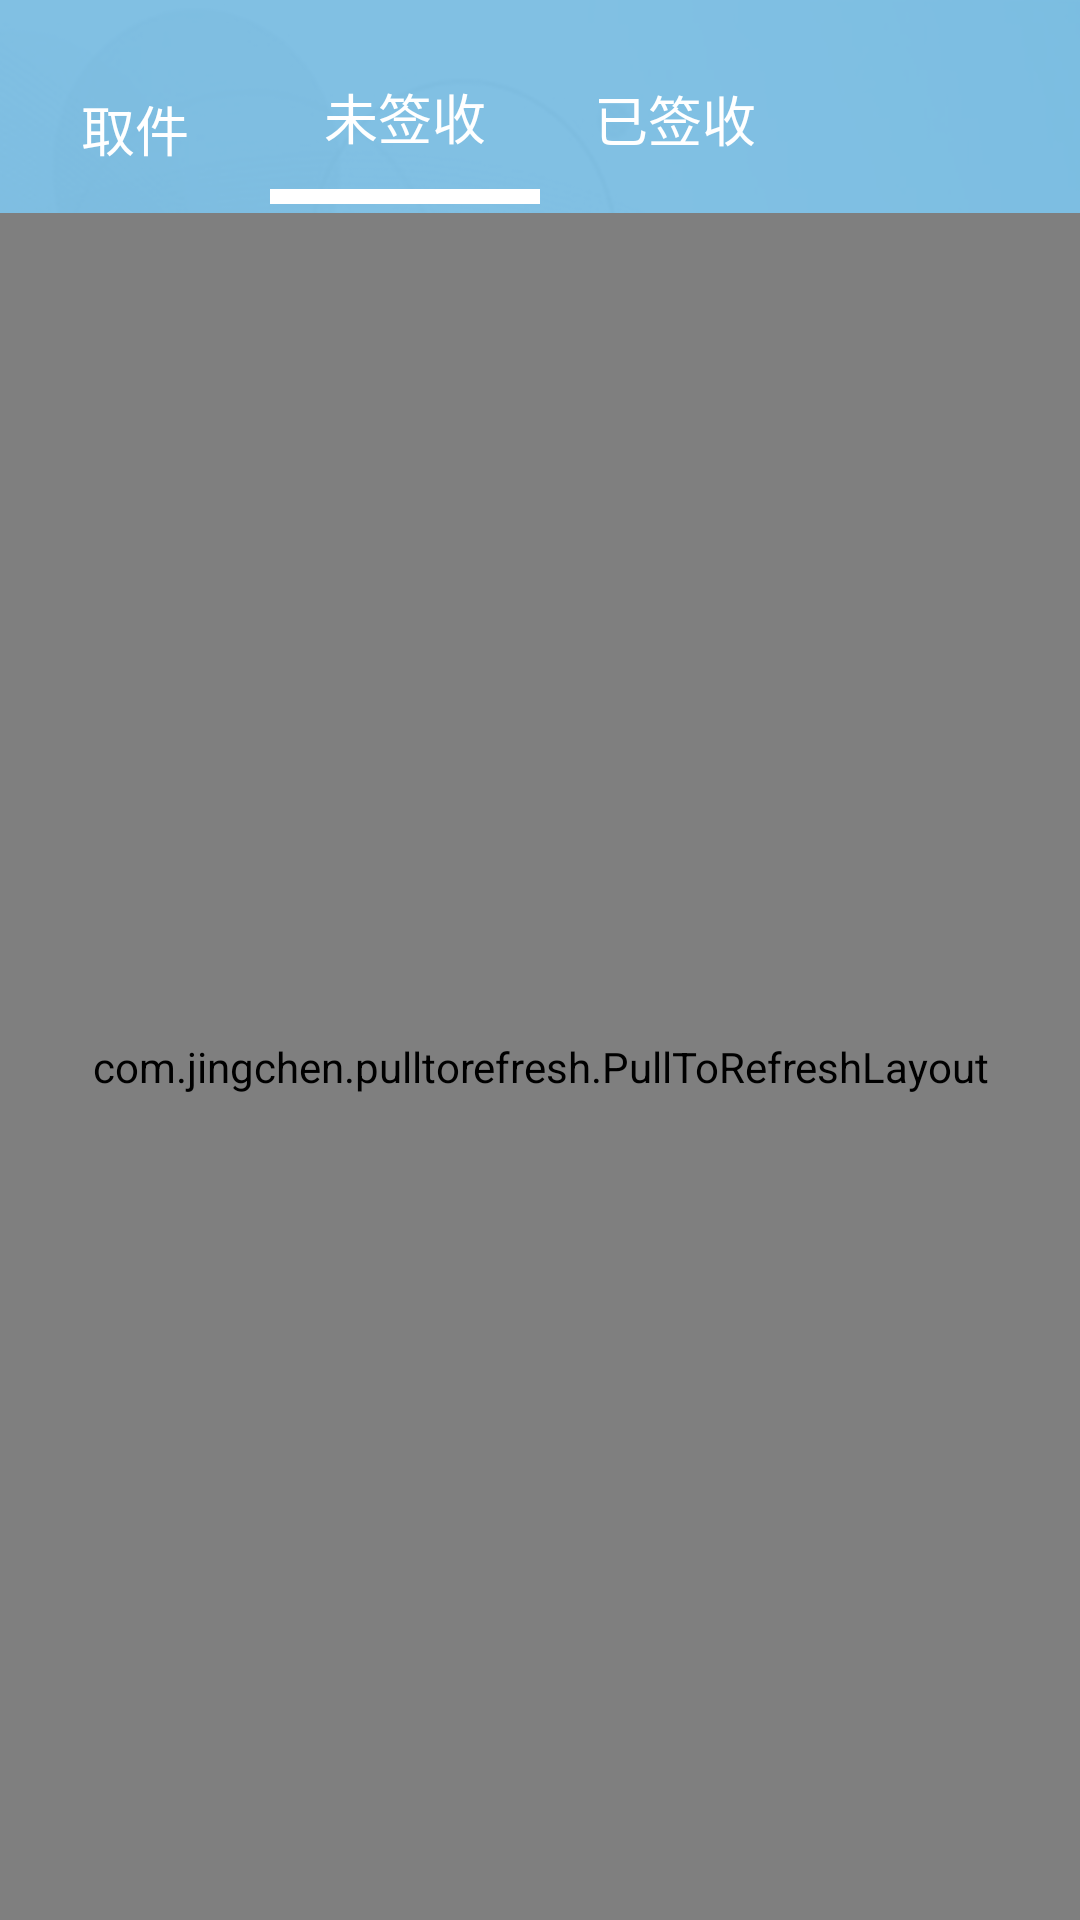

Layout XML and referenced resources for this Android screen:
<!-- AndroidManifest.xml: application theme android:Theme.Holo.Light.NoActionBar -->
<!-- res/layout/fragment_getpackage.xml -->
<?xml version="1.0" encoding="utf-8"?>
<LinearLayout xmlns:android="http://schemas.android.com/apk/res/android"
    android:layout_width="match_parent"
    android:layout_height="match_parent"
    android:background="@drawable/main_layout_bg"
    android:orientation="vertical" >

    <LinearLayout
        android:layout_width="match_parent"
        android:layout_height="0dp"
        android:background="@color/title_bg"
        android:orientation="horizontal"
        android:layout_weight="2"
        android:minHeight="50dp" >

        <LinearLayout
            android:layout_width="0dp"
            android:layout_height="match_parent"
            android:layout_weight="1"
            android:orientation="vertical" >
                       <TextView
                android:layout_width="match_parent"
                android:layout_height="0dp"
                android:layout_weight="10"
                android:gravity="center"
                android:layout_marginTop="15dp"
                android:layout_gravity="center_horizontal"
                style="@style/TitleFont"
                android:text="取件" /> 

        </LinearLayout>
                <LinearLayout
            android:layout_width="0dp"
            android:layout_height="match_parent"
            android:layout_weight="1"
            android:orientation="vertical" >

            <TextView
                android:id="@+id/textView_get_not_receive"
                android:layout_width="match_parent"
                android:layout_height="0dp"
                android:layout_weight="10"
                android:gravity="center"
                android:layout_marginTop="15dp"
                android:layout_gravity="center_horizontal"
                style="@style/TitleFont"
                android:text="未签收" />

            <TextView
                android:id="@+id/textView_get_not_receive_bar"
                android:layout_width="match_parent"
                android:layout_height="0dp"
                android:layout_weight="1"
                android:layout_marginBottom="3dp"
                android:background="@color/title_font_bg" />

        </LinearLayout>
                <LinearLayout
            android:layout_width="0dp"
            android:layout_height="match_parent"
            android:layout_weight="1"
            android:orientation="vertical" >

            <TextView
                android:id="@+id/textView_get_received"
                android:layout_width="match_parent"
                android:layout_height="0dp"
                android:layout_weight="10"
                android:gravity="center"
                android:layout_marginTop="15dp"
                android:layout_gravity="center_horizontal"
                style="@style/TitleFont"
                android:text="已签收" />

            <TextView
                android:id="@+id/textView_get_received_bar"
                android:layout_width="match_parent"
                android:layout_height="0dp"
                android:layout_weight="1"
                android:layout_marginBottom="2dp"
                 />

        </LinearLayout>
                <LinearLayout
            android:layout_width="0dp"
            android:layout_height="match_parent"
            android:layout_weight="1"
            android:orientation="vertical" >


        </LinearLayout>

    </LinearLayout>
            <com.jingchen.pulltorefresh.PullToRefreshLayout
        android:id="@+id/listView_frag_get_data"
        android:layout_width="match_parent"
        android:layout_height="0dp"
        android:layout_weight="16" >
        <com.jingchen.pulltorefresh.PullableListView
        android:layout_width="match_parent"
        android:layout_height="match_parent"
        android:divider="#AAA"
        android:dividerHeight="5dp" />
    </com.jingchen.pulltorefresh.PullToRefreshLayout>
    <TextView 
        android:id="@+id/textView_frag_get_home"
        android:layout_width="match_parent"
        android:layout_height="wrap_content"
        android:visibility="gone"
        android:layout_gravity="center"
        />

</LinearLayout>
<!-- resources referenced by this layout -->
<resources>
  <color name="title_bg">#aa57a9d9</color>
  <color name="title_font_bg">#ffffff</color>
  <!-- drawable main_layout_bg: png bitmap (drawable-hdpi, 208382 bytes) -->
  <style name="TitleFont">
          <item name="android:textSize">18sp</item>
          <item name="android:textColor">@color/title_font_bg</item>
      </style>
</resources>
